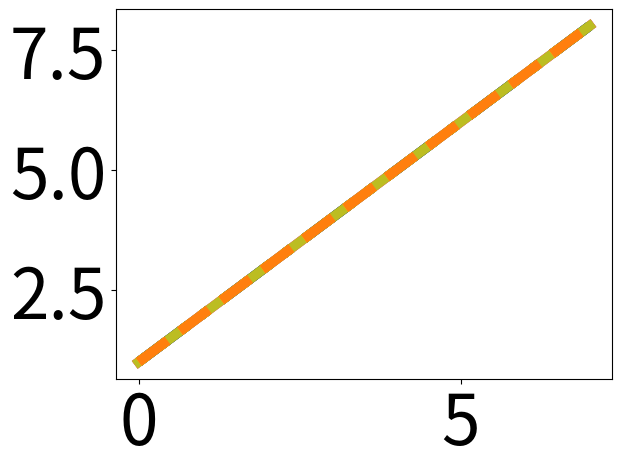

This figure's Python source: (Note: this script raises an exception after producing the figure.)
import pylab
import matplotlib.pyplot as plt
import numpy as np
from matplotlib import cm
colori=cm.get_cmap('tab10').colors
font_general = {'family' : 'sans-serif',
                        #'weight' : 'bold',
                        'size'   : 50}
plt.rc('font', **font_general)
#assing a random array of values to the variables
iqoe=[1,2,3,4,5,6,7,8]
rmse_bitrate=[1,2,3,4,5,6,7,8]
rmse_logbitrate=[1,2,3,4,5,6,7,8]
rmse_videoatlas=[1,2,3,4,5,6,7,8]
rmse_ssim=[1,2,3,4,5,6,7,8]
rmse_psnr=[1,2,3,4,5,6,7,8]
rmse_vmaf=[1,2,3,4,5,6,7,8]
rmse_ftw=[1,2,3,4,5,6,7,8]
rmse_sdn=[1,2,3,4,5,6,7,8]
rmse_p1203=[1,2,3,4,5,6,7,8]
rmse_lstm=[1,2,3,4,5,6,7,8]
# create a figure for the data

conta = 0
stile = ['-', '--', '-.', ':', '-', '--', '-','-.', ':','-.', ':']
col=['r',colori[1],colori[2],colori[4],colori[6],colori[7],colori[8],colori[9],'gold','darkblue',colori[5]]
names=['iQoE', 'B', 'G', 'A', 'S', 'R', 'V', 'F', 'N','P', 'L']
ordered_names=['iQoE','F','P','S','A', 'R','L', 'G', 'V', 'N', 'B']
for regr in [iqoe,rmse_bitrate,rmse_logbitrate,rmse_videoatlas,rmse_ssim,rmse_psnr,rmse_vmaf,rmse_ftw,rmse_sdn,rmse_p1203,rmse_lstm]:
    #print(regr)
    plt.plot(regr,stile[names.index(ordered_names[conta])], linewidth='7',color=col[names.index(ordered_names[conta])],label=ordered_names[conta])
    conta += 1
ax = pylab.gca()
# leg = ['CU+SVR', 'GS+SVR', 'QBC+SVR', 'iGS+SVR'] + ['RS+SVR', 'iQoE']  # iQoE=igs+SVR
# colors = [colori[1], colori[2], colori[4], colori[5]] + [colori[0], 'r']
# stile = [':', '--', '-.', '-.'] + ['--', '-']
# create a second figure for the legend
figLegend = pylab.figure(figsize = (20,10),dpi=100)

# produce a legend for the objects in the other figure
pylab.figlegend(*ax.get_legend_handles_labels(), loc = 'upper left',ncol=11,frameon=False,columnspacing=0.6,handletextpad=0.2,handlelength=1.45)
figLegend.savefig("../legendss_mos_dashed.pdf",bbox_inches='tight')
plt.close()
##########################################
figData = pylab.figure()
ax = pylab.gca()
conta = 0
markers= ['o', 's', 'D', 'v', '*', 'h', '^', '8', 'P', '<', 'X']
stile = ['-', '--', '-.', ':', '-', '--', '-','-.', ':','-.', ':']
col=['r',colori[1],colori[2],colori[4],colori[6],colori[7],colori[8],colori[9],'gold','darkblue',colori[5]]
names=['iQoE', 'B', 'G', 'A', 'S', 'R', 'V', 'F', 'N','P', 'L']
ordered_names=['iQoE','F','S','A', 'R','P','L', 'G', 'V', 'N', 'B']
for regr in [iqoe,rmse_bitrate,rmse_logbitrate,rmse_videoatlas,rmse_ssim,rmse_psnr,rmse_vmaf,rmse_ftw,rmse_sdn,rmse_p1203,rmse_lstm]:
    #print(regr)
    plt.plot(regr,stile[names.index(ordered_names[conta])], linewidth='7',color=col[names.index(ordered_names[conta])],label=ordered_names[conta])
    conta += 1
# leg = ['CU+SVR', 'GS+SVR', 'QBC+SVR', 'iGS+SVR'] + ['RS+SVR', 'iQoE']  # iQoE=igs+SVR
# colors = [colori[1], colori[2], colori[4], colori[5]] + [colori[0], 'r']
# stile = [':', '--', '-.', '-.'] + ['--', '-']
# create a second figure for the legend
figLegend = pylab.figure(figsize = (20,10),dpi=100)

# produce a legend for the objects in the other figure
pylab.figlegend(*ax.get_legend_handles_labels(), loc = 'upper left',ncol=11,frameon=False,columnspacing=0.6,handletextpad=0.2,handlelength=1.45)
#figLegend.savefig("legendss_pers_dashed.pdf",bbox_inches='tight')
plt.close()

